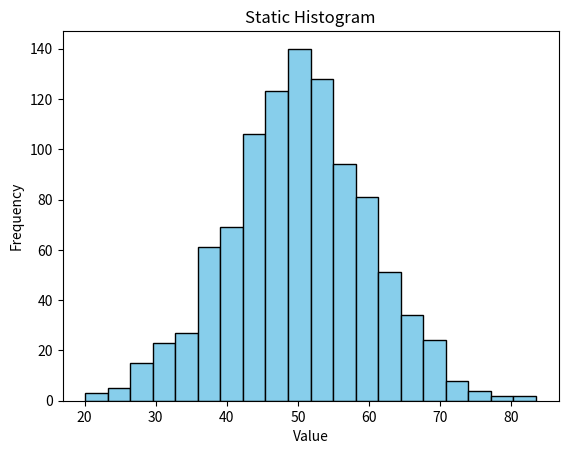

This chart was generated by the following Python code:
import numpy as np
import matplotlib.pyplot as plt

# Generate random data
data = np.random.normal(loc=50, scale=10, size=1000)

# Create histogram
plt.hist(data, bins=20, color='skyblue', edgecolor='black')

# Labels and title
plt.title("Static Histogram")
plt.xlabel("Value")
plt.ylabel("Frequency")

# Show plot
plt.show()